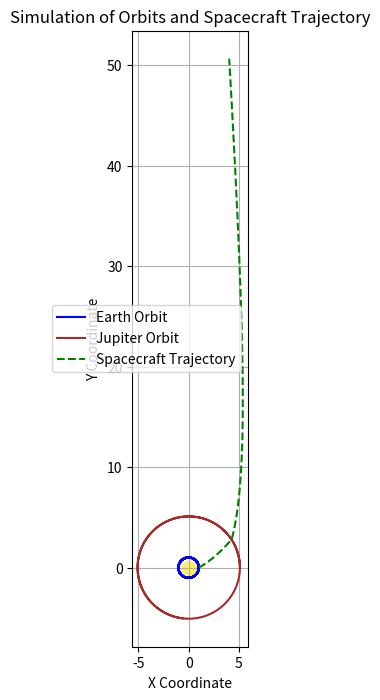

Python code for this plot:
import numpy as np
import matplotlib.pyplot as plt

# Constants
GRAVITATIONAL_CONSTANT = 39
SUN_MASS = 1
EARTH_MASS = 1 / 332946
JUPITER_MASS = 318 * EARTH_MASS

# Time parameters
time_step = 1e-3
time_max = 20

# Initial conditions for Earth
earth_initial_position = [1, 0]
earth_initial_velocity = [0, 6.28]

# Initial conditions for Jupiter
jupiter_initial_position = [5.1, 0]
jupiter_initial_velocity = [0, 0.44 * 6.28]

# Function to calculate velocity derivative
def calculate_velocity_derivative(position):
    return -position * (GRAVITATIONAL_CONSTANT * SUN_MASS / np.linalg.norm(position) ** 3)

# Time array
time_array = np.arange(0, time_max, time_step)

# Earth's trajectory
earth_position = np.zeros((2, len(time_array)))
earth_velocity = np.array(earth_initial_velocity)
earth_position[:, 0] = np.array(earth_initial_position)

# Jupiter's trajectory
jupiter_position = np.zeros((2, len(time_array)))
jupiter_velocity = np.array(jupiter_initial_velocity)
jupiter_position[:, 0] = np.array(jupiter_initial_position)

# Calculating positions over time
for i in range(len(time_array) - 1):
    earth_velocity += time_step * calculate_velocity_derivative(earth_position[:, i])
    earth_position[:, i + 1] = earth_position[:, i] + time_step * earth_velocity

    jupiter_velocity += time_step * calculate_velocity_derivative(jupiter_position[:, i])
    jupiter_position[:, i + 1] = jupiter_position[:, i] + time_step * jupiter_velocity

# Space probe initial conditions
probe_initial_position = [1.001, 0]
escape_velocity = np.sqrt(2 * GRAVITATIONAL_CONSTANT * SUN_MASS / (np.linalg.norm(probe_initial_position)))

probe_initial_velocity = [7.589, np.sqrt((escape_velocity - 0.4) ** 2 - 7.589 ** 2)]
probe_position = np.zeros((2, len(time_array)))
probe_velocity = np.array(probe_initial_velocity)
probe_position[:, 0] = np.array(probe_initial_position)

# Function to calculate probe's velocity derivative
def calculate_probe_velocity_derivative(probe_pos, earth_pos, jupiter_pos):
    r1 = earth_pos - probe_pos
    r2 = jupiter_pos - probe_pos
    return GRAVITATIONAL_CONSTANT * (
        -probe_pos * SUN_MASS / np.linalg.norm(probe_pos) ** 3
        + r1 * EARTH_MASS / np.linalg.norm(r1) ** 3
        + r2 * JUPITER_MASS / np.linalg.norm(r2) ** 3
    )

# Calculating probe trajectory
for i in range(len(time_array) - 1):
    probe_velocity += time_step * calculate_probe_velocity_derivative(probe_position[:, i], earth_position[:, i], jupiter_position[:, i])
    probe_position[:, i + 1] = probe_position[:, i] + time_step * probe_velocity

# Plotting
plt.figure(figsize=(10, 8))
plt.plot(earth_position[0, :], earth_position[1, :], label='Earth Orbit', color='blue')
plt.plot(jupiter_position[0, :], jupiter_position[1, :], label='Jupiter Orbit', color='brown')
plt.plot(probe_position[0, :], probe_position[1, :], '--', label='Spacecraft Trajectory', color='green')
plt.scatter(0, 0, color='#ffef63', s=100)  # Sun
plt.gca().set_aspect('equal', adjustable='box')
plt.grid(True)
plt.xlabel('X Coordinate')
plt.ylabel('Y Coordinate')
plt.title('Simulation of Orbits and Spacecraft Trajectory')
plt.legend()
plt.show()
